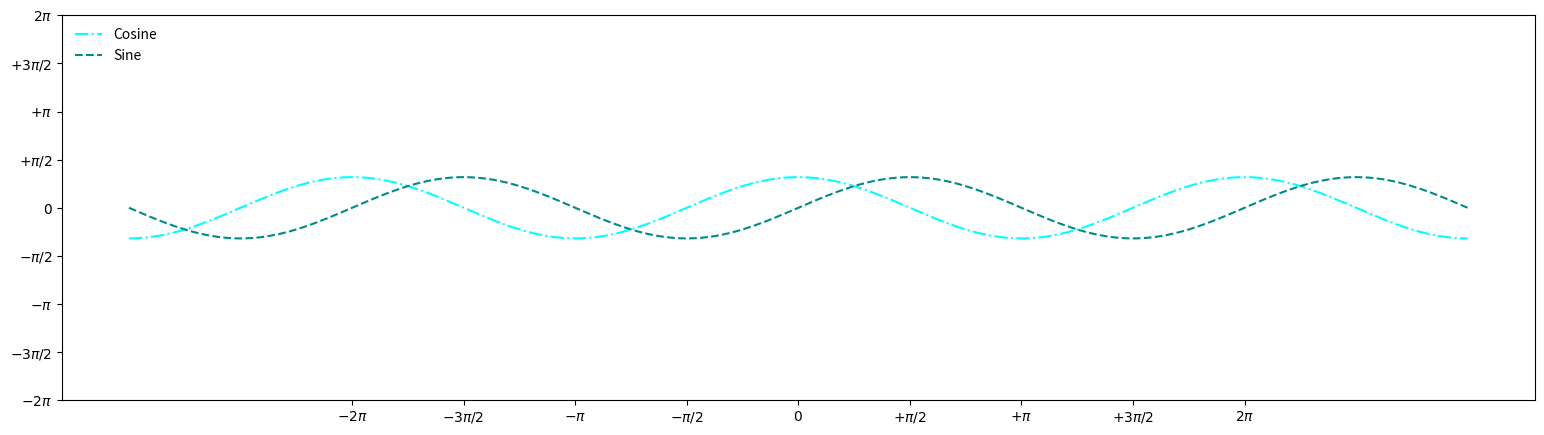
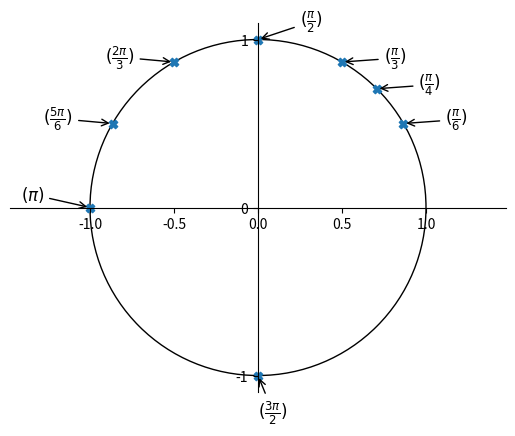

Generate these figures, in order, with matplotlib:
import numpy as np
from matplotlib import patches
import matplotlib.pyplot as plt

X = np.linspace(-np.pi * 3, 3 * np.pi, 256, endpoint=True)
C, S = np.cos(X), np.sin(X)
plt.figure(figsize=(19, 5))

plt.plot(X, C, color="cyan", linestyle="-.", label="Cosine")
plt.plot(X, S, color="darkcyan", linestyle="dashed", label="Sine")

plt.legend(loc='upper left', frameon=False)

plt.xticks([-2 * np.pi, -3 * np.pi / 2, -np.pi, -np.pi / 2, 0, np.pi / 2, np.pi, 3 * np.pi / 2, 2 * np.pi],
           [r'$-2\pi$', r'$-3\pi/2$', r'$-\pi$', r'$-\pi/2$', r'$0$', r'$+\pi/2$', r'$+\pi$', r'$+3\pi/2$',
            r'$2\pi$'])

plt.yticks([-2 * np.pi, -3 * np.pi / 2, -np.pi, -np.pi / 2, 0, np.pi / 2, np.pi, 3 * np.pi / 2, 2 * np.pi],
           [r'$-2\pi$', r'$-3\pi/2$', r'$-\pi$', r'$-\pi/2$', r'$0$', r'$+\pi/2$', r'$+\pi$', r'$+3\pi/2$',
            r'$2\pi$'])

plt.show()

fig = plt.figure()
ax = fig.subplots()

ymp = patches.Circle((0, 0), radius=1, fill=0)
ax.add_patch(ymp)

ax.spines['left'].set_position('center')
ax.spines['bottom'].set_position('center')

ax.spines['right'].set_color('none')
ax.spines['top'].set_color('none')

ax.xaxis.set_ticks_position('bottom')
ax.yaxis.set_ticks_position('left')

ax.axis('equal')

plt.xticks([-1, 0, 1], minor=True)
plt.yticks([-1, 0, 1])

pist_xy = np.array([np.pi / 6, np.pi / 4, np.pi / 3, np.pi / 2, 2 * np.pi / 3, 5 * np.pi / 6, np.pi, 3 * np.pi / 2])

x = np.cos(pist_xy)
y = np.sin(pist_xy)

plt.scatter(x, y, marker='X')

plt.annotate(r'$(\frac{\pi}{6})$',
             xy=(np.cos(np.pi / 6), np.sin(np.pi / 6)), xycoords='data',
             xytext=(+30, +0), textcoords='offset points', fontsize=12,
             arrowprops=dict(arrowstyle="->", connectionstyle="arc3,rad=0"))

plt.annotate(r'$(\frac{\pi}{4})$',
             xy=(np.cos(np.pi / 4), np.sin(np.pi / 4)), xycoords='data',
             xytext=(+30, +0), textcoords='offset points', fontsize=12,
             arrowprops=dict(arrowstyle="->", connectionstyle="arc3,rad=0"))

plt.annotate(r'$(\frac{\pi}{3})$',
             xy=(np.cos(np.pi / 3), np.sin(np.pi / 3)), xycoords='data',
             xytext=(+30, +0), textcoords='offset points', fontsize=12,
             arrowprops=dict(arrowstyle="->", connectionstyle="arc3,rad=0"))

plt.annotate(r'$(\frac{\pi}{2})$',
             xy=(np.cos(np.pi / 2), np.sin(np.pi / 2)), xycoords='data',
             xytext=(+30, +10), textcoords='offset points', fontsize=12,
             arrowprops=dict(arrowstyle="->", connectionstyle="arc3,rad=0"))

plt.annotate(r'$(\frac{2\pi}{3})$',
             xy=(np.cos(2 * np.pi / 3), np.sin(2 * np.pi / 3)), xycoords='data',
             xytext=(-50, +0), textcoords='offset points', fontsize=12,
             arrowprops=dict(arrowstyle="->", connectionstyle="arc3,rad=0"))

plt.annotate(r'$(\frac{5\pi}{6})$',
             xy=(np.cos(5 * np.pi / 6), np.sin(5 * np.pi / 6)), xycoords='data',
             xytext=(-50, +0), textcoords='offset points', fontsize=12,
             arrowprops=dict(arrowstyle="->", connectionstyle="arc3,rad=0"))

plt.annotate(r'$(\pi)$',
             xy=(np.cos(np.pi), np.sin(np.pi)), xycoords='data',
             xytext=(-50, +5), textcoords='offset points', fontsize=12,
             arrowprops=dict(arrowstyle="->", connectionstyle="arc3,rad=0"))

plt.annotate(r'$(\frac{3\pi}{2})$',
             xy=(np.cos(3 * np.pi / 2), np.sin(3 * np.pi / 2)), xycoords='data',
             xytext=(+0, -30), textcoords='offset points', fontsize=12,
             arrowprops=dict(arrowstyle="->", connectionstyle="arc3,rad=0"))
plt.show()
